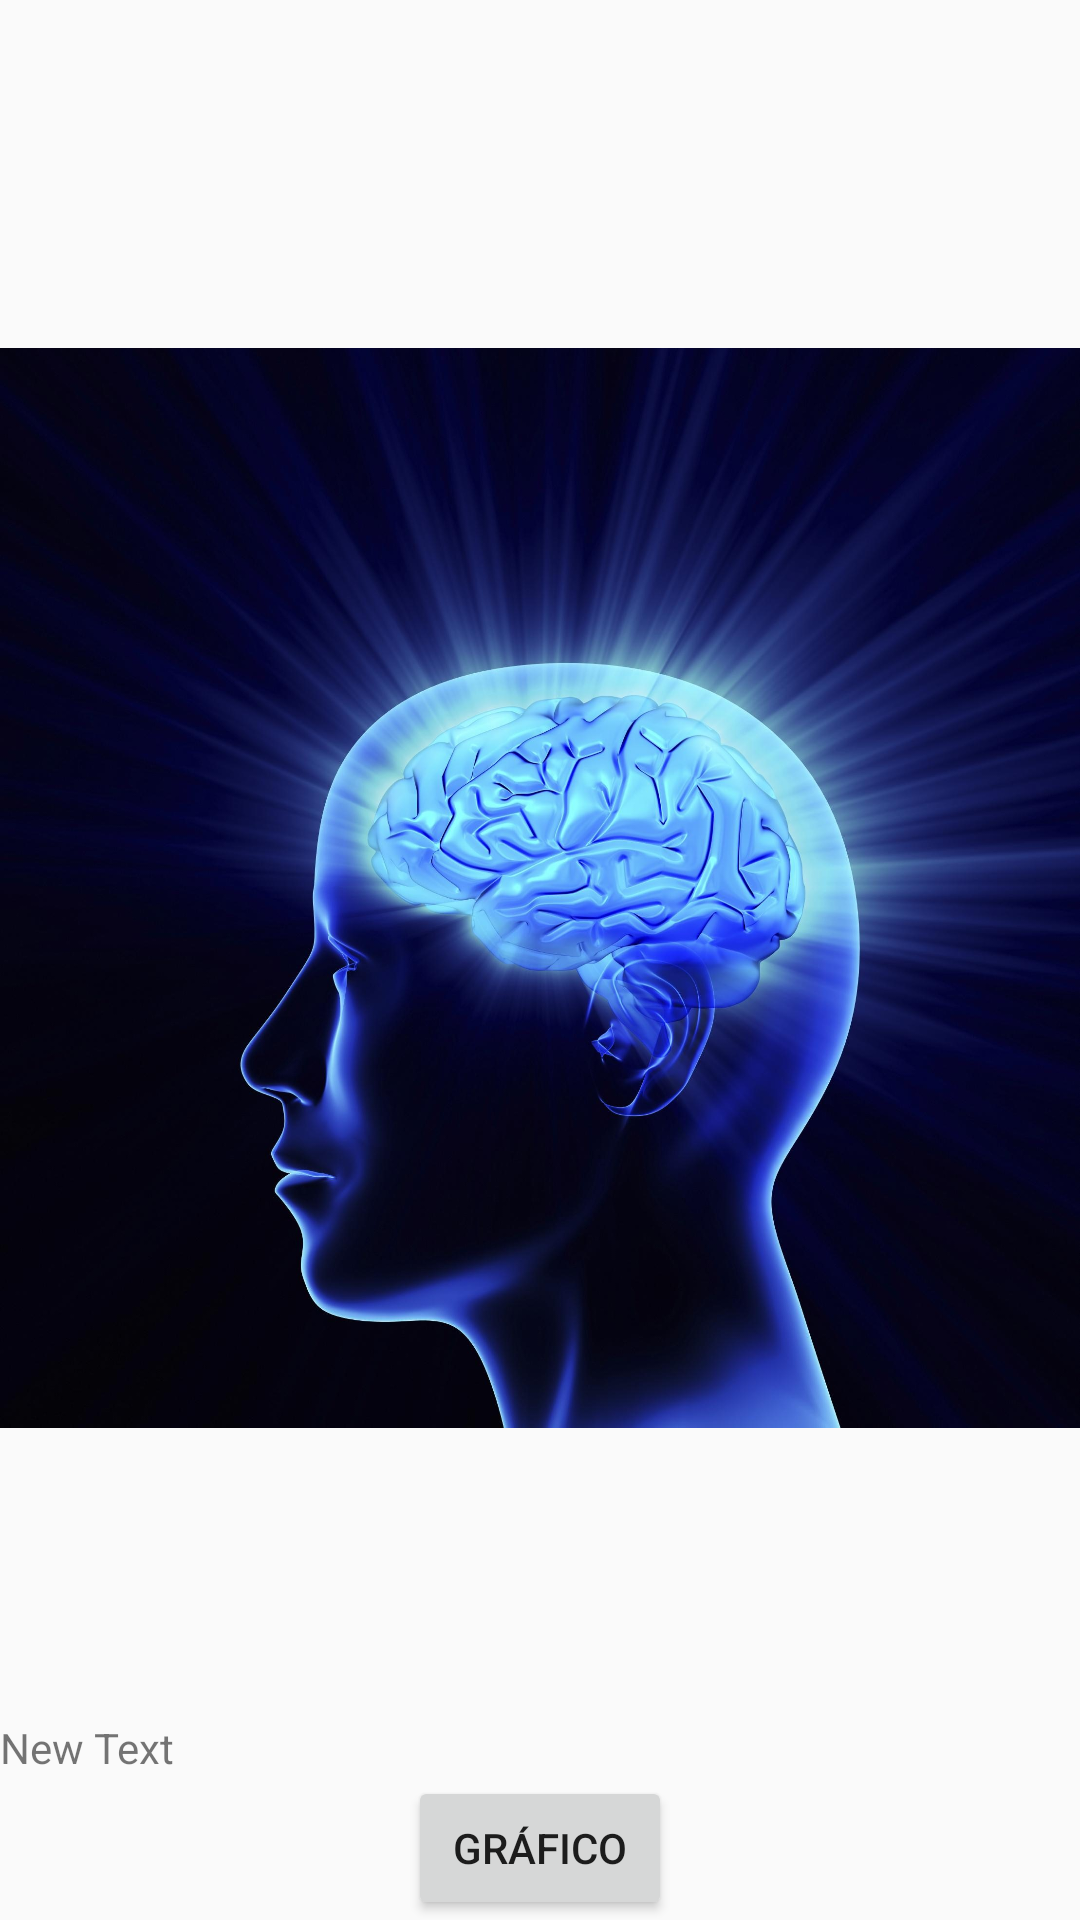

Produce the Android XML layout that renders to this screen, including the resource entries it uses.
<!-- AndroidManifest.xml: application theme AppTheme -->
<!-- res/layout/leyendo.xml -->
<?xml version="1.0" encoding="utf-8"?>
<RelativeLayout xmlns:android="http://schemas.android.com/apk/res/android"
    android:orientation="vertical" android:layout_width="match_parent"
    android:layout_height="match_parent"
    android:weightSum="1">

    <Button
        android:layout_width="wrap_content"
        android:layout_height="wrap_content"
        android:text="Gráfico"
        android:id="@+id/button"
        android:layout_alignParentBottom="true"
        android:layout_centerHorizontal="true" />

    <ImageView
        android:layout_width="wrap_content"
        android:layout_height="wrap_content"
        android:id="@+id/imageView"
        android:src="@drawable/mente"
        android:layout_alignParentTop="true"
        android:layout_alignParentLeft="true"
        android:layout_above="@+id/button" />

    <ScrollView
        android:layout_width="wrap_content"
        android:layout_height="wrap_content"
        android:id="@+id/scrollView2"
        android:layout_above="@+id/button"
        android:layout_alignParentRight="true"
        android:layout_alignParentLeft="true">

        <TextView
            android:layout_width="wrap_content"
            android:layout_height="wrap_content"
            android:text="New Text"
            android:id="@+id/textView" />
    </ScrollView>
</RelativeLayout>
<!-- resources referenced by this layout -->
<resources>
  <!-- drawable mente: jpg bitmap (drawable-hdpi, 291284 bytes) -->
  <style name="AppTheme" parent="Theme.AppCompat.Light.DarkActionBar">
          
      </style>
</resources>
